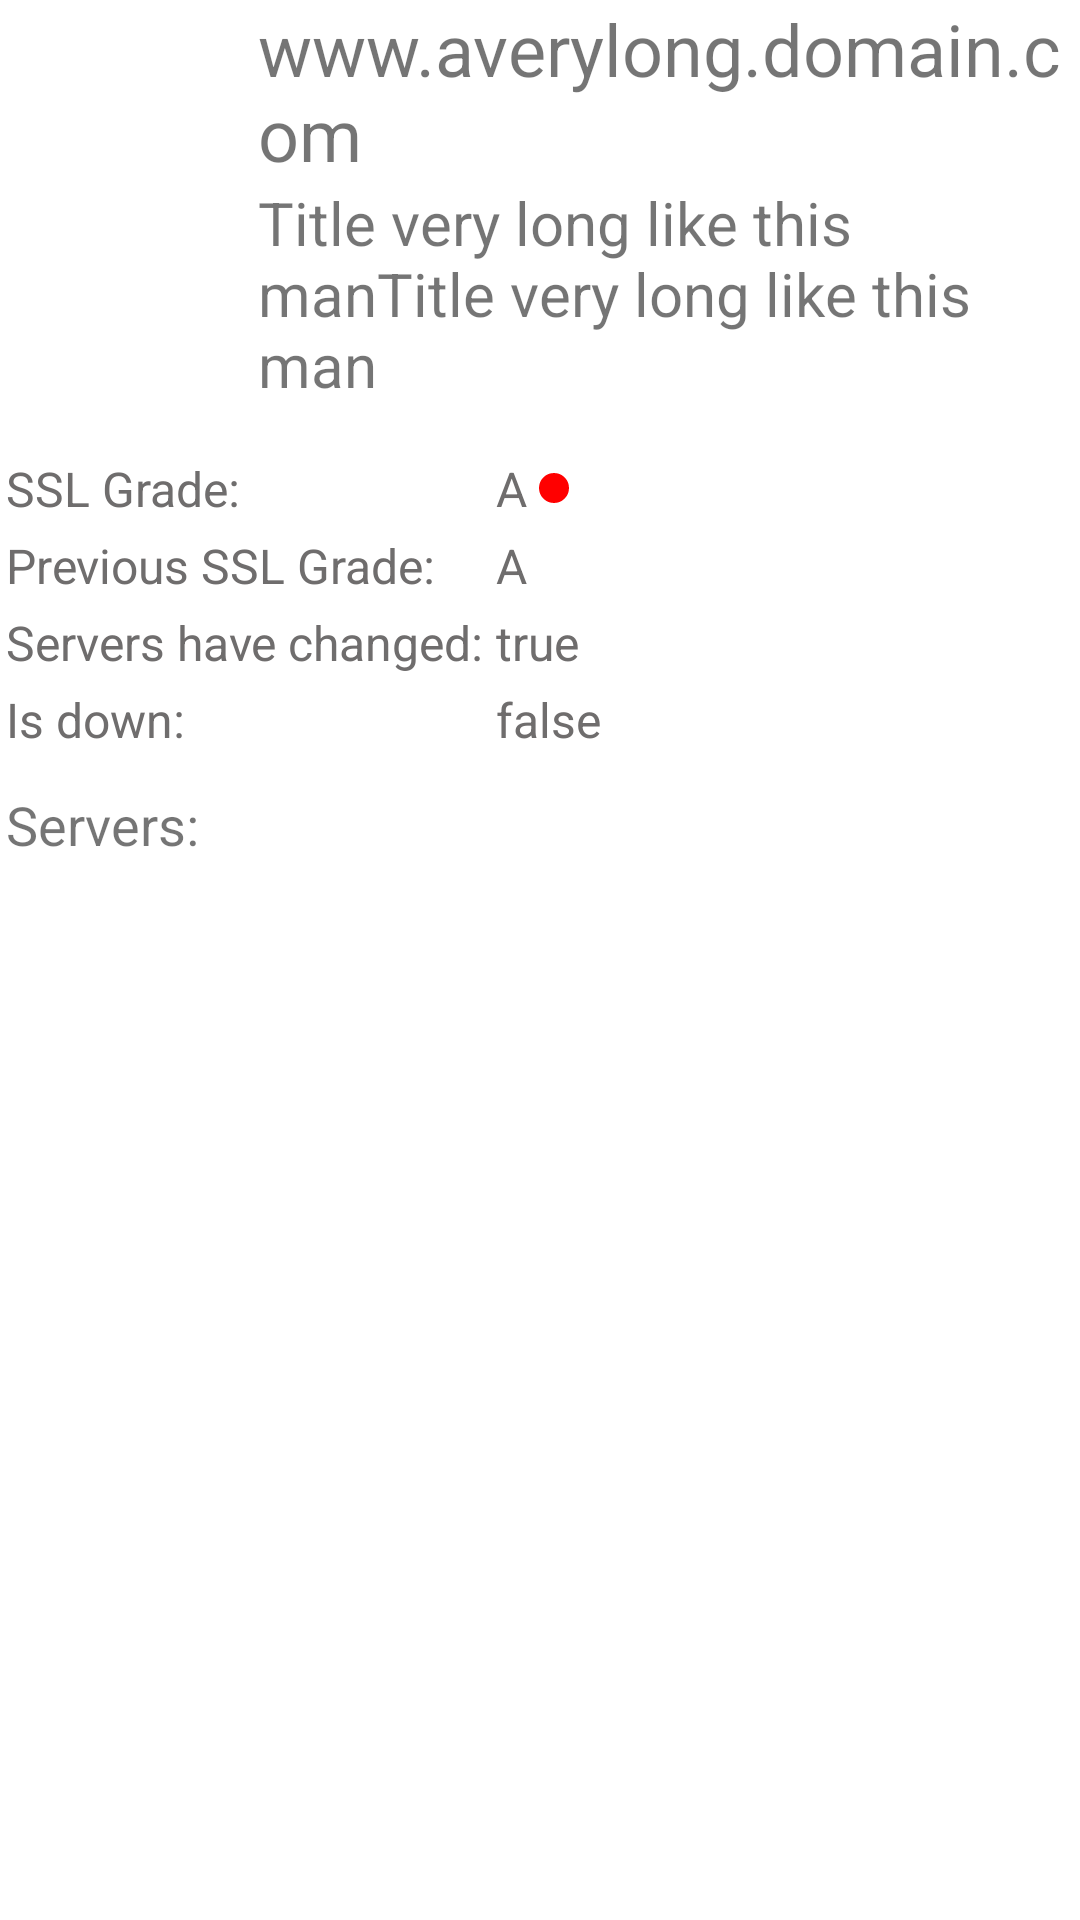

Write the Android layout XML for this screen, with the resource values it uses.
<!-- AndroidManifest.xml: application theme AppTheme -->
<!-- res/layout/activity_domain_description.xml -->
<?xml version="1.0" encoding="utf-8"?>
<androidx.appcompat.widget.LinearLayoutCompat
		xmlns:android="http://schemas.android.com/apk/res/android"
		xmlns:app="http://schemas.android.com/apk/res-auto"
		xmlns:tools="http://schemas.android.com/tools"
		android:orientation="vertical"
		android:layout_width="match_parent"
		android:layout_height="match_parent"
		tools:context=".ui.main.ui.domainDetails.DomainDetailsActivity" android:layout_marginHorizontal="8dp"
		android:layout_marginTop="8dp">

	<androidx.appcompat.widget.LinearLayoutCompat
			android:id="@+id/domain_description_linear_layout"
			android:orientation="horizontal"
			android:layout_width="wrap_content"
			android:layout_height="wrap_content"
			android:layout_marginBottom="15dp">
		<androidx.appcompat.widget.AppCompatImageView
				android:id="@+id/domain_description_view_logo"
				android:layout_width="70dp"
				android:layout_height="70dp"
				app:srcCompat="@drawable/security_server_color_primary_2"
				android:layout_alignParentStart="true"
				android:maxHeight="70dp"
				android:maxWidth="70dp"
				android:layout_marginStart="8dp"
				android:layout_marginLeft="8dp"
				android:layout_marginEnd="8dp"
				android:layout_weight="0" android:layout_gravity="center"/>
		<androidx.appcompat.widget.LinearLayoutCompat
				android:id="@+id/domain_description_view_layout_title"
				android:orientation="vertical"
				android:layout_width="match_parent"
				android:layout_height="wrap_content" android:layout_weight="1">
			<androidx.appcompat.widget.AppCompatTextView
					android:id="@+id/domain_description_view_domain"
					android:layout_width="wrap_content"
					android:layout_height="wrap_content"
					android:text="www.averylong.domain.com"
					android:textSize="24sp"/>
			<androidx.appcompat.widget.AppCompatTextView
					android:id="@+id/domain_description_view_domain_title"
					android:text="Title very long like this manTitle very long like this man"
					android:layout_width="wrap_content"
					android:layout_height="wrap_content"
					android:textSize="20dp"/>
		</androidx.appcompat.widget.LinearLayoutCompat>

	</androidx.appcompat.widget.LinearLayoutCompat>

	<TableLayout
			android:layout_width="match_parent"
			android:layout_height="wrap_content"
			android:textAlignment="textStart"
			android:layout_marginBottom="10dp"
			android:stretchColumns="1">

		<TableRow
				android:minHeight="20dp"
				android:layout_width="wrap_content">
			<androidx.appcompat.widget.AppCompatTextView
					android:layout_width="match_parent"
					android:layout_height="wrap_content"
					android:text="@string/domain_ssl_grade"
					android:padding="2dp"
					android:textColor="@color/textColorFragments" android:layout_weight="1" android:textSize="16sp"/>
			<androidx.appcompat.widget.LinearLayoutCompat
					android:layout_width="wrap_content"
					android:layout_height="match_parent"
					android:orientation="horizontal"
			>
			<androidx.appcompat.widget.AppCompatTextView
					android:id="@+id/server_domain_ssl_grade"
					android:layout_width="wrap_content"
					android:layout_height="match_parent"
					android:text="A"
					android:padding="2dp"
					android:paddingStart="4dp"
					android:textColor="@color/textColorFragments" android:textSize="16sp"/>
			<androidx.appcompat.widget.AppCompatImageView
					android:id="@+id/server_domain_ssl_indicator"
					android:layout_marginLeft="2dp"
					android:layout_width="wrap_content"
					android:layout_height="wrap_content"
					android:background="@drawable/ssl_indicator_f"
					android:layout_gravity="center"
			/>
			</androidx.appcompat.widget.LinearLayoutCompat>
		</TableRow>

		<TableRow
				android:layout_width="match_parent"
				android:layout_height="0dp"
				android:layout_weight="1">
			<androidx.appcompat.widget.AppCompatTextView
					android:layout_width="match_parent"
					android:layout_height="wrap_content"
					android:text="@string/domain_previous_ssl_grade"
					android:padding="2dp"
					android:textColor="@color/textColorFragments" android:textSize="16sp"/>
			<androidx.appcompat.widget.AppCompatTextView
					android:id="@+id/server_domain_previous_ssl_grade"
					android:layout_width="match_parent"
					android:layout_height="match_parent"
					android:text="A"
					android:padding="2dp"
					android:paddingStart="4dp"
					android:textColor="@color/textColorFragments" android:textSize="16sp"/>
		</TableRow>


		<TableRow
				android:layout_width="match_parent"
				android:layout_height="0dp"
				android:layout_weight="1">
			<androidx.appcompat.widget.AppCompatTextView
					android:layout_width="match_parent"
					android:layout_height="wrap_content"
					android:text="@string/domain_servers_changed"
					android:padding="2dp"
					android:textColor="@color/textColorFragments" android:textSize="16sp"/>
			<androidx.appcompat.widget.AppCompatTextView
					android:id="@+id/server_domain_servers_changed"
					android:layout_width="match_parent"
					android:layout_height="match_parent"
					android:text="true"
					android:padding="2dp"
					android:paddingStart="4dp"
					android:textColor="@color/textColorFragments" android:textSize="16sp"/>
		</TableRow>


		<TableRow
				android:layout_width="match_parent"
				android:layout_height="0dp"
				android:layout_weight="1">
			<androidx.appcompat.widget.AppCompatTextView
					android:layout_width="match_parent"
					android:layout_height="wrap_content"
					android:text="@string/domain_is_down"
					android:padding="2dp"
					android:textColor="@color/textColorFragments" android:textSize="16sp"/>
			<androidx.appcompat.widget.AppCompatTextView
					android:id="@+id/server_domain_is_down"
					android:layout_width="match_parent"
					android:layout_height="match_parent"
					android:text="false"
					android:padding="2dp"
					android:paddingStart="4dp"
					android:textColor="@color/textColorFragments" android:textSize="16sp"/>
		</TableRow>
	</TableLayout>

	<androidx.appcompat.widget.AppCompatTextView
			android:layout_width="match_parent"
			android:layout_height="wrap_content"
			android:text="@string/domain_servers"
			android:textSize="18sp"
			android:paddingStart="2dp"
			android:layout_marginBottom="10dp"
	/>

	<ScrollView
			android:orientation="vertical"
			android:layout_width="match_parent"
			android:layout_height="wrap_content">

		<androidx.recyclerview.widget.RecyclerView
				android:id="@+id/recycler_view_servers_list"
				android:layout_width="match_parent"
				android:layout_height="wrap_content"/>
	</ScrollView>

</androidx.appcompat.widget.LinearLayoutCompat>
<!-- resources referenced by this layout -->
<resources>
  <color name="textColorFragments">#6F6D6D</color>
  <!-- drawable ssl_indicator_f (drawable) -->
  <?xml version="1.0" encoding="utf-8"?>
  <shape
  		xmlns:android="http://schemas.android.com/apk/res/android"
  		android:shape="oval">
  
  	<solid
  			android:color="@color/F"
  	/>
  	<size
  			android:width="10dp"
  			android:height="10dp"/>
  </shape>
  <string name="domain_is_down">Is down:</string>
  <string name="domain_previous_ssl_grade">Previous SSL Grade:</string>
  <string name="domain_servers">Servers:</string>
  <string name="domain_servers_changed">Servers have changed:</string>
  <string name="domain_ssl_grade">SSL Grade:</string>
  <style name="AppTheme" parent="Theme.MaterialComponents.Light.DarkActionBar">
  		<item name="colorPrimary">@color/colorPrimary</item>
  		<item name="colorPrimaryDark">@color/colorPrimaryDark</item>
  		<item name="colorAccent">@color/colorAccent</item>
  	</style>
  <color name="F">#FF0000</color>
  <color name="colorPrimary">#453cff</color>
  <color name="colorPrimaryDark">#000cca</color>
  <color name="colorAccent">#00BCD4</color>
</resources>
